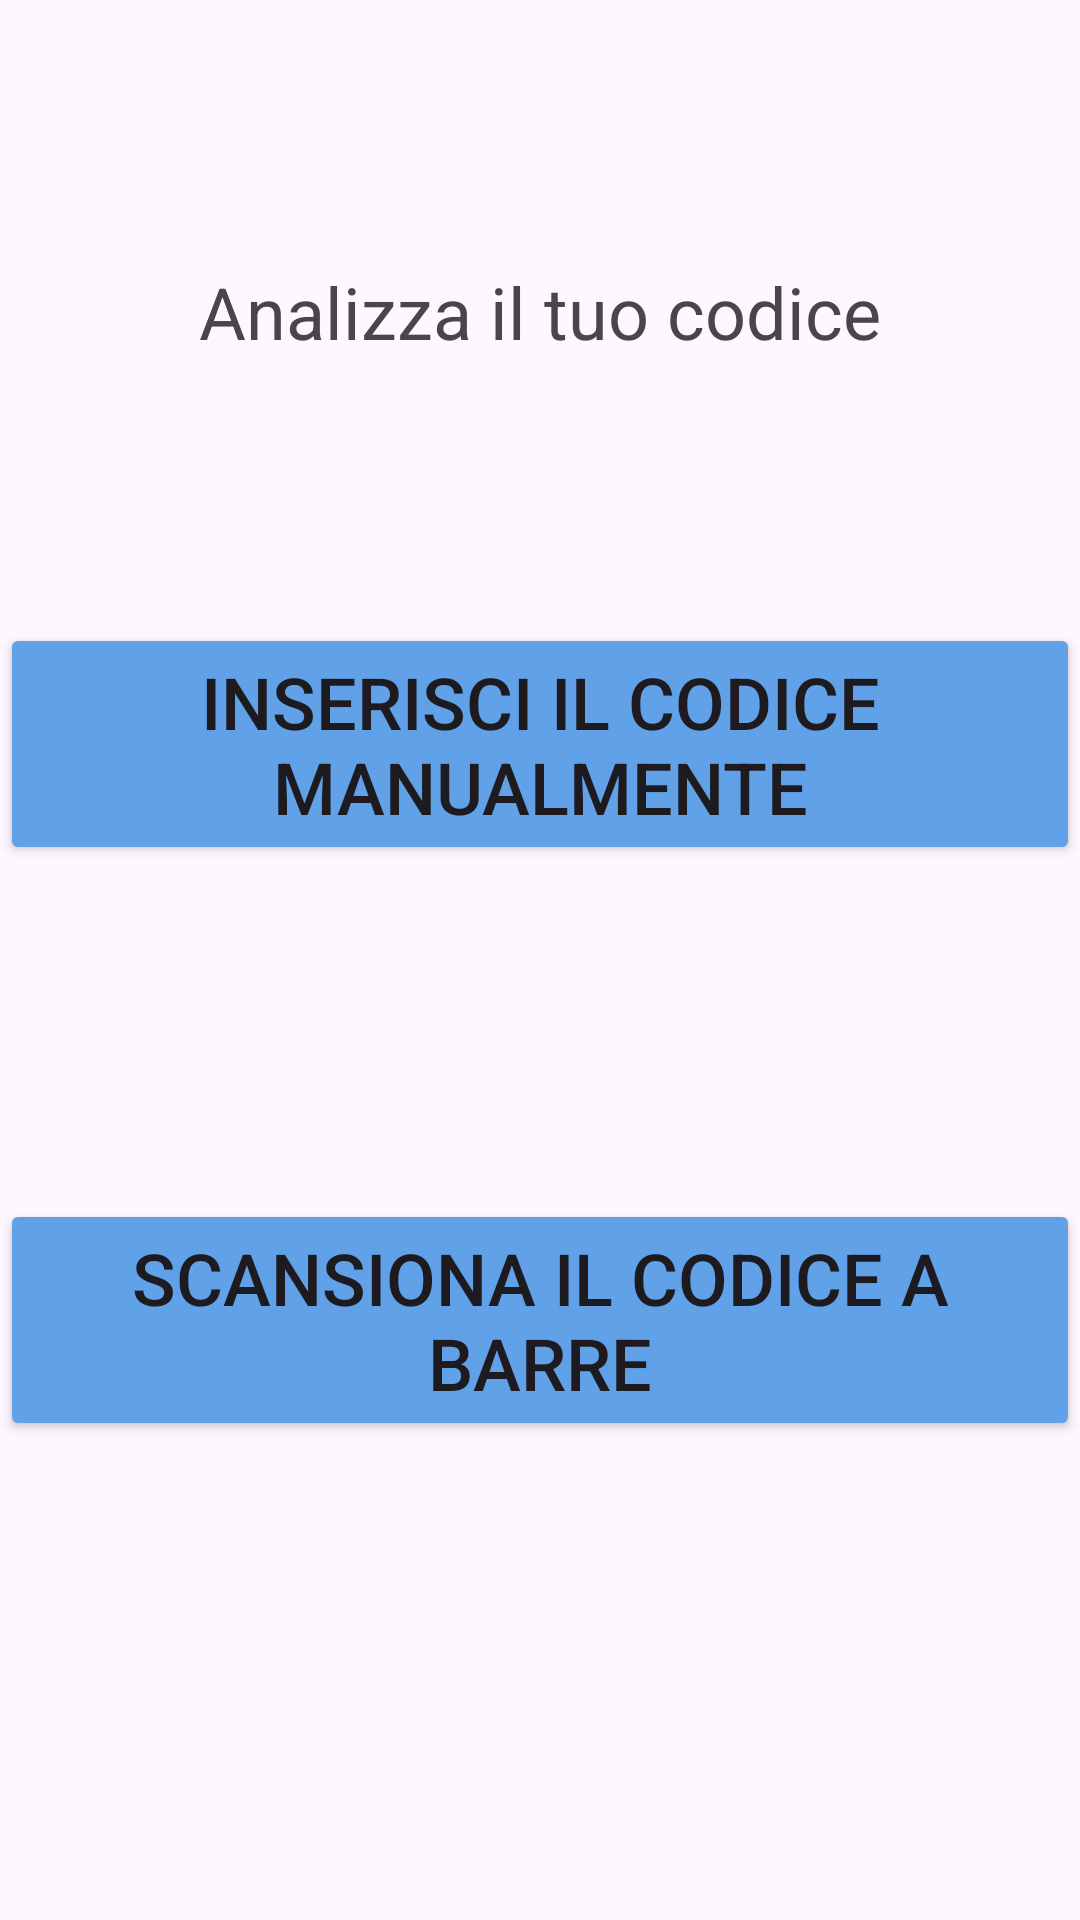

Write the Android layout XML for this screen, with the resource values it uses.
<!-- AndroidManifest.xml: application theme Theme.VerificaCodiceLeadTech -->
<!-- res/layout/fragment_home.xml -->
<?xml version="1.0" encoding="utf-8"?>
<androidx.constraintlayout.widget.ConstraintLayout xmlns:android="http://schemas.android.com/apk/res/android"
    xmlns:app="http://schemas.android.com/apk/res-auto"
    xmlns:tools="http://schemas.android.com/tools"
    android:layout_width="match_parent"
    android:layout_height="match_parent"
    tools:context=".HomeFragment">

        <com.google.android.material.card.MaterialCardView
            android:id="@+id/card_view_home"
            android:layout_width="match_parent"
            android:layout_height="wrap_content"
            android:layout_marginStart="@dimen/margin_small"
            android:layout_marginTop="@dimen/margin_small"
            android:layout_marginEnd="@dimen/margin_small"
            android:layout_marginBottom="@dimen/margin_large"
            app:cardCornerRadius="@dimen/corner_radius"
            app:layout_constraintBottom_toTopOf="@id/textview_title"
            app:layout_constraintEnd_toEndOf="parent"
            app:layout_constraintStart_toStartOf="parent"
            app:layout_constraintTop_toTopOf="parent"
            android:visibility="gone">

            <RelativeLayout
                android:layout_width="match_parent"
                android:layout_height="match_parent"
                android:padding="@dimen/padding_card"
                android:background="@drawable/gradient_background">

                <TextView
                    android:id="@+id/text_home_card_title"
                    android:layout_width="wrap_content"
                    android:layout_height="wrap_content"
                    android:text="@string/text_view_result"
                    android:textSize="@dimen/text_size"
                    android:textColor="@color/white"
                    android:layout_centerHorizontal="true"/>

                <TextView
                    android:id="@+id/text_home_card_number"
                    android:layout_width="wrap_content"
                    android:layout_height="wrap_content"
                    android:text="@string/edit_text"
                    android:textSize="@dimen/text_size"
                    android:textColor="@color/white"
                    android:layout_below="@id/text_home_card_title"
                    android:layout_centerHorizontal="true"
                    android:layout_marginTop="@dimen/textView_margin_top"/>

                <TextView
                    android:id="@+id/text_home_card_check"
                    android:layout_width="wrap_content"
                    android:layout_height="wrap_content"
                    android:text="@string/valid"
                    android:textSize="@dimen/text_size"
                    android:textColor="@color/white"
                    android:layout_below="@id/text_home_card_number"
                    android:layout_centerHorizontal="true"
                    android:layout_alignBottom="@id/image_home_card_check"
                    android:gravity="center"/>
                <ImageView
                    android:id="@+id/image_home_card_check"
                    android:layout_width="wrap_content"
                    android:layout_height="wrap_content"
                    android:src="@drawable/baseline_check"
                    android:layout_marginStart="@dimen/margin_small"
                    android:layout_toEndOf="@id/text_home_card_check"
                    android:layout_below="@id/text_home_card_number"/>
            </RelativeLayout>

        </com.google.android.material.card.MaterialCardView>
        <TextView
            android:id="@+id/textview_title"
            android:layout_width="wrap_content"
            android:layout_height="wrap_content"
            android:text="@string/text_view_title"
            android:textSize="@dimen/text_size"
            app:layout_constraintBottom_toTopOf="@id/button_first"
            app:layout_constraintEnd_toEndOf="parent"
            app:layout_constraintStart_toStartOf="parent"
            app:layout_constraintTop_toBottomOf="@id/card_view_home" />
        <Button
            android:id="@+id/button_first"
            android:layout_width="wrap_content"
            android:layout_height="wrap_content"
            android:text="@string/button_input_code"
            android:textSize="@dimen/text_size"
            android:backgroundTint="@color/bg_button"
            app:layout_constraintBottom_toTopOf="@id/button_second"
            app:layout_constraintEnd_toEndOf="parent"
            app:layout_constraintStart_toStartOf="parent"
            app:layout_constraintTop_toBottomOf="@id/textview_title" />
        <Button
            android:id="@+id/button_second"
            android:layout_width="wrap_content"
            android:layout_height="wrap_content"
            android:text="@string/button_scanner_code"
            android:backgroundTint="@color/bg_button"
            android:textSize="@dimen/text_size"
            android:layout_marginTop="@dimen/margin_small"
            android:layout_marginBottom="@dimen/margin_large"
            app:layout_constraintBottom_toBottomOf="parent"
            app:layout_constraintEnd_toEndOf="parent"
            app:layout_constraintStart_toStartOf="parent"
            app:layout_constraintTop_toBottomOf="@id/button_first" />


    </androidx.constraintlayout.widget.ConstraintLayout>
<!-- resources referenced by this layout -->
<resources>
  <color name="bg_button">#60A1E8</color>
  <color name="white">#FFFFFFFF</color>
  <dimen name="corner_radius">20dp</dimen>
  <dimen name="margin_large">72dp</dimen>
  <dimen name="margin_small">24dp</dimen>
  <dimen name="padding_card">15dp</dimen>
  <dimen name="textView_margin_top">7dp</dimen>
  <dimen name="text_size">24sp</dimen>
  <!-- drawable baseline_check (drawable) -->
  <vector android:height="24dp" android:tint="#4DEE2B"
      android:viewportHeight="24" android:viewportWidth="24"
      android:width="24dp" xmlns:android="http://schemas.android.com/apk/res/android">
      <path android:fillColor="@android:color/white" android:pathData="M9,16.17L4.83,12l-1.42,1.41L9,19 21,7l-1.41,-1.41z"/>
  </vector>
  <!-- drawable gradient_background (drawable) -->
  <?xml version="1.0" encoding="utf-8"?>
  <shape xmlns:android="http://schemas.android.com/apk/res/android">
      <gradient
  
          android:startColor="@color/gradient_start"
          android:centerColor="@color/gradient_center"
          android:endColor="@color/gradient_end"
          android:angle="0"
          android:type="linear"
          />
  </shape>
  <string name="button_input_code">Inserisci il codice manualmente</string>
  <string name="button_scanner_code">Scansiona il codice a barre</string>
  <string name="edit_text">es. 3–598–21507-X</string>
  <string name="text_view_result">Il codice :</string>
  <string name="text_view_title">Analizza il tuo codice</string>
  <string name="valid">é valido</string>
  <style name="Theme.VerificaCodiceLeadTech" parent="Base.Theme.VerificaCodiceLeadTech" />
  <style name="Base.Theme.VerificaCodiceLeadTech" parent="Theme.Material3.DayNight.NoActionBar">
      </style>
</resources>
